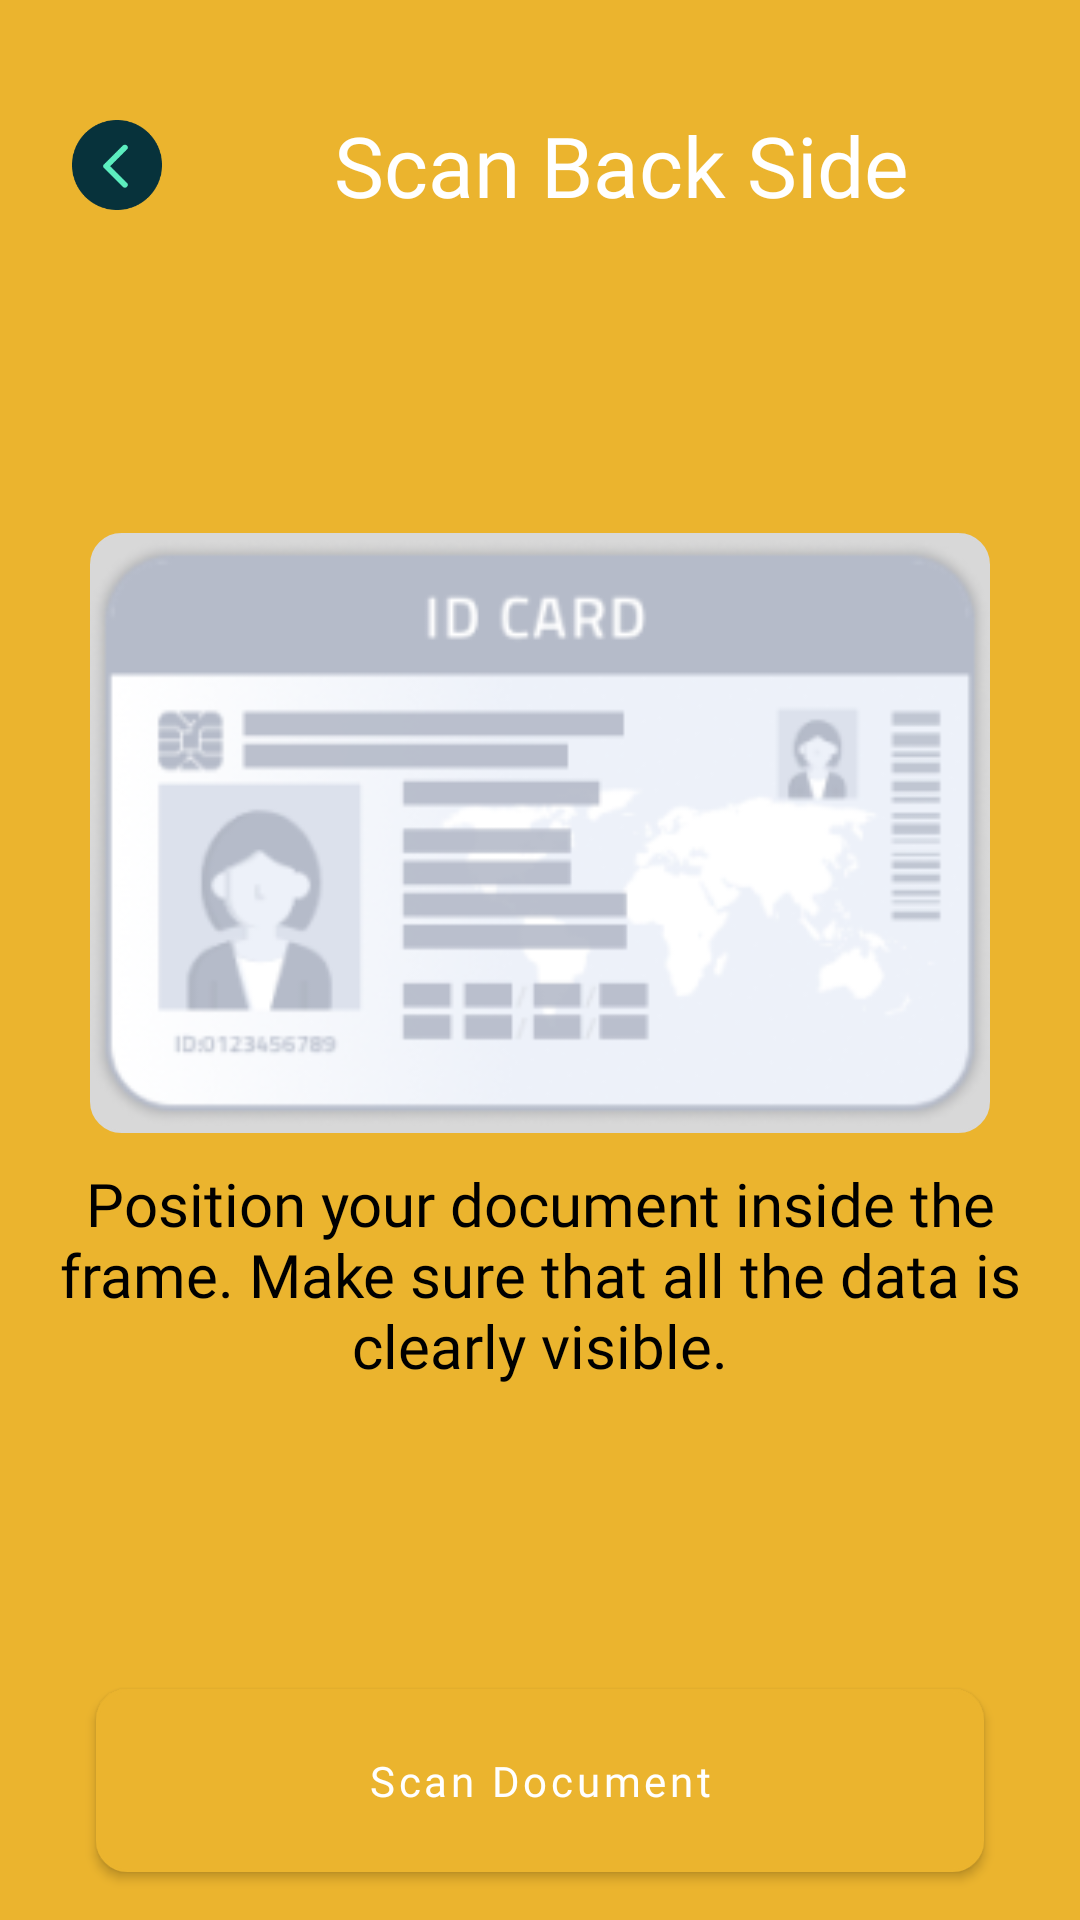

Android layout source for this screen:
<!-- AndroidManifest.xml: application theme Theme.PassiveIncome -->
<!-- res/layout/activity_scan_back.xml -->
<?xml version="1.0" encoding="utf-8"?>
<androidx.constraintlayout.widget.ConstraintLayout xmlns:android="http://schemas.android.com/apk/res/android"
    xmlns:app="http://schemas.android.com/apk/res-auto"
    xmlns:tools="http://schemas.android.com/tools"
    android:layout_width="match_parent"
    android:layout_height="match_parent"
    android:background="@color/purple"
    tools:context=".ui.activities.ScnaFrontActivity">

    <ImageView
        android:id="@+id/ic_bck1"
        android:layout_width="30dp"
        android:layout_height="30dp"
        android:layout_marginStart="24dp"
        android:layout_marginTop="40dp"
        app:layout_constraintStart_toStartOf="parent"
        app:layout_constraintTop_toTopOf="parent"
        app:srcCompat="@drawable/img_back" />

    <TextView
        android:id="@+id/textView43"
        android:layout_width="0dp"
        android:layout_height="wrap_content"
        android:bufferType="normal"
        android:fontFamily="@font/poppins_regular"
        android:gravity="center"
        android:text="Scan Back Side"
        android:textColor="@color/white"
        android:textSize="28sp"
        app:layout_constraintBottom_toBottomOf="@+id/ic_bck1"
        app:layout_constraintEnd_toEndOf="parent"
        app:layout_constraintStart_toEndOf="@+id/ic_bck1"
        app:layout_constraintTop_toTopOf="@+id/ic_bck1" />

    <LinearLayout
        android:layout_width="match_parent"
        android:layout_height="match_parent"
        android:gravity="center"
        android:orientation="vertical"
        app:layout_constraintBottom_toBottomOf="parent"
        app:layout_constraintEnd_toEndOf="parent"
        app:layout_constraintHorizontal_bias="0.0"
        app:layout_constraintStart_toStartOf="parent"
        app:layout_constraintTop_toTopOf="parent"
        app:layout_constraintVertical_bias="0.0">

        <ImageView
            android:id="@+id/idscanImgFront"
            android:layout_width="300dp"
            android:layout_height="200dp"
            android:layout_gravity="center"
            android:background="@drawable/edittext_bg"
            android:backgroundTint="#D8D8D8"
            android:scaleType="fitCenter"
            app:srcCompat="@drawable/frontcard" />

        <TextView
            android:id="@+id/textView47"
            android:layout_width="match_parent"
            android:layout_height="wrap_content"
            android:layout_marginStart="10dp"
            android:layout_marginTop="10dp"
            android:layout_marginEnd="10dp"
            android:fontFamily="@font/poppins_medium"
            android:gravity="center"
            android:text="Position your document inside the frame. Make sure that all the data is clearly visible."
            android:textColor="@color/black"
            android:textSize="20sp" />

    </LinearLayout>

    <Button
        android:id="@+id/scanDocumentbtn1"
        android:layout_width="0dp"
        android:layout_height="wrap_content"
        android:layout_marginStart="32dp"
        android:layout_marginEnd="32dp"
        android:layout_marginBottom="16dp"

        android:fontFamily="@font/poppins_regular"
        android:padding="15dp"
        android:text="Scan Document"
        android:textAllCaps="false"
        android:background="@drawable/edittext_bg"
        android:textColor="@color/white"
        android:textSize="14sp"
        app:cornerRadius="10dp"
        app:layout_constraintBottom_toBottomOf="parent"
        app:layout_constraintEnd_toEndOf="parent"
        app:layout_constraintStart_toStartOf="parent" />

    <Button
        android:id="@+id/nextStepbtn1"
        android:layout_width="0dp"
        android:layout_height="wrap_content"
        android:layout_marginStart="32dp"
        android:layout_marginEnd="32dp"
        android:background="@drawable/edittext_bg"
        android:layout_marginBottom="16dp"

        android:fontFamily="@font/poppins_medium"
        android:padding="15dp"
        android:text="Next Step"
        android:textAllCaps="false"
        android:textColor="@color/white"
        android:textSize="14sp"
        android:visibility="invisible"
        app:layout_constraintBottom_toBottomOf="parent"
        app:layout_constraintEnd_toEndOf="parent"
        app:layout_constraintStart_toStartOf="parent" />

</androidx.constraintlayout.widget.ConstraintLayout>
<!-- resources referenced by this layout -->
<resources>
  <color name="black">#FF000000</color>
  <color name="purple">#EBB42E</color>
  <color name="white">#FFFFFFFF</color>
  <!-- drawable edittext_bg (drawable) -->
  <?xml version="1.0" encoding="utf-8"?>
  <selector xmlns:android="http://schemas.android.com/apk/res/android">
      <item android:state_enabled="true" android:state_focused="true">
          <shape android:shape="rectangle">
              <solid android:color="#031634"/>
              <corners android:radius="10dp"/>
              <stroke android:color="@color/purple" android:width="1dp"/>
  
          </shape>
  
      </item>
  
  
      <item android:state_enabled="true">
          <shape android:shape="rectangle">
              <solid android:color="#031634"/>
              <corners android:radius="10dp"/>
              <stroke android:color="@color/edittext_bg" android:width="1dp"/>
  
          </shape>
  
      </item>
  
  
  </selector>
  <!-- drawable frontcard: png bitmap (drawable, 31364 bytes) -->
  <!-- drawable img_back: png bitmap (drawable, 3365 bytes) -->
  <style name="Theme.PassiveIncome" parent="Theme.MaterialComponents.DayNight.DarkActionBar">
          
          <item name="colorPrimary">@color/edittext_bg</item>
          <item name="colorPrimaryVariant">@color/edittext_bg</item>
          <item name="colorOnPrimary">@color/white</item>
          
          <item name="colorSecondary">@color/edittext_bg</item>
          <item name="colorSecondaryVariant">@color/edittext_bg</item>
          <item name="colorOnSecondary">@color/white</item>
          
          <item name="android:statusBarColor">?attr/colorPrimaryVariant</item>
          
      </style>
  <color name="edittext_bg">#EBB42E</color>
</resources>
